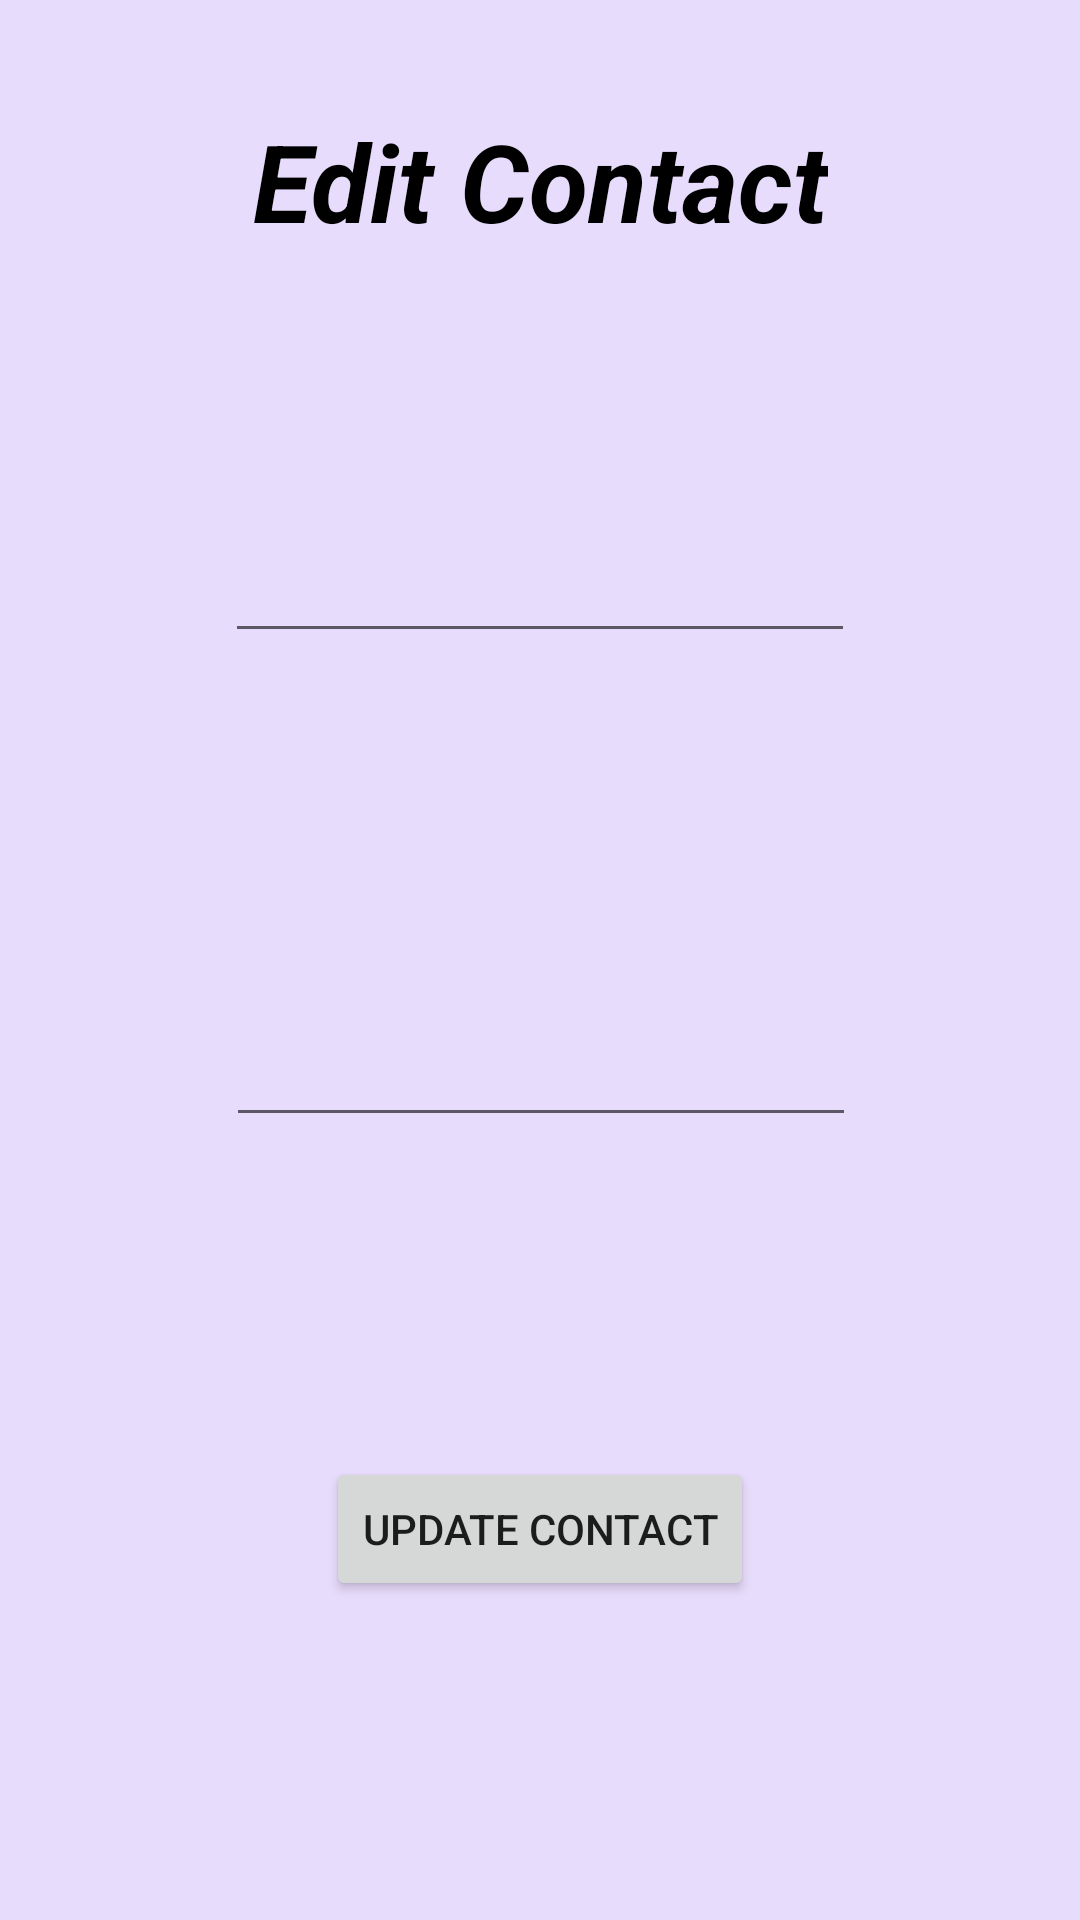

Reconstruct the res/layout file that produces this screen, plus the resources it refers to.
<!-- AndroidManifest.xml: application theme Theme.PettoManagementSystem -->
<!-- res/layout/activity_edit_contact.xml -->
<?xml version="1.0" encoding="utf-8"?>
<androidx.constraintlayout.widget.ConstraintLayout xmlns:android="http://schemas.android.com/apk/res/android"
    xmlns:app="http://schemas.android.com/apk/res-auto"
    xmlns:tools="http://schemas.android.com/tools"
    android:layout_width="match_parent"
    android:layout_height="match_parent"
    tools:context=".EditContactActivity"
    android:background="@color/background">

    <TextView
        android:id="@+id/textView"
        android:layout_width="wrap_content"
        android:layout_height="wrap_content"
        android:layout_marginTop="36dp"
        android:text="Edit Contact"
        android:textColor="@color/black"
        android:textSize="36dp"
        android:textStyle="bold|italic"
        app:layout_constraintEnd_toEndOf="parent"
        app:layout_constraintStart_toStartOf="parent"
        app:layout_constraintTop_toTopOf="parent" />

    <EditText
        android:id="@+id/editTextName"
        android:layout_width="wrap_content"
        android:layout_height="wrap_content"
        android:layout_marginTop="92dp"
        android:ems="10"
        android:inputType="text"
        app:layout_constraintEnd_toEndOf="parent"
        app:layout_constraintStart_toStartOf="parent"
        app:layout_constraintTop_toBottomOf="@+id/textView" />

    <EditText
        android:id="@+id/editTextPhoneNo"
        android:layout_width="wrap_content"
        android:layout_height="wrap_content"
        android:layout_marginTop="120dp"
        android:ems="10"
        android:inputType="text"
        app:layout_constraintEnd_toEndOf="parent"
        app:layout_constraintHorizontal_bias="0.502"
        app:layout_constraintStart_toStartOf="parent"
        app:layout_constraintTop_toBottomOf="@+id/editTextName" />

    <Button
        android:id="@+id/buttonAddContact"
        android:layout_width="wrap_content"
        android:layout_height="wrap_content"
        android:text="Update Contact"
        app:layout_constraintBottom_toBottomOf="parent"
        app:layout_constraintEnd_toEndOf="parent"
        app:layout_constraintStart_toStartOf="parent"
        app:layout_constraintTop_toBottomOf="@+id/editTextPhoneNo" />
</androidx.constraintlayout.widget.ConstraintLayout>
<!-- resources referenced by this layout -->
<resources>
  <color name="background">#e8dcfc</color>
  <color name="black">#FF000000</color>
  <style name="Theme.PettoManagementSystem" parent="Base.Theme.PettoManagementSystem" />
  <style name="Base.Theme.PettoManagementSystem" parent="Theme.AppCompat.DayNight.NoActionBar">
          
          
      </style>
</resources>
